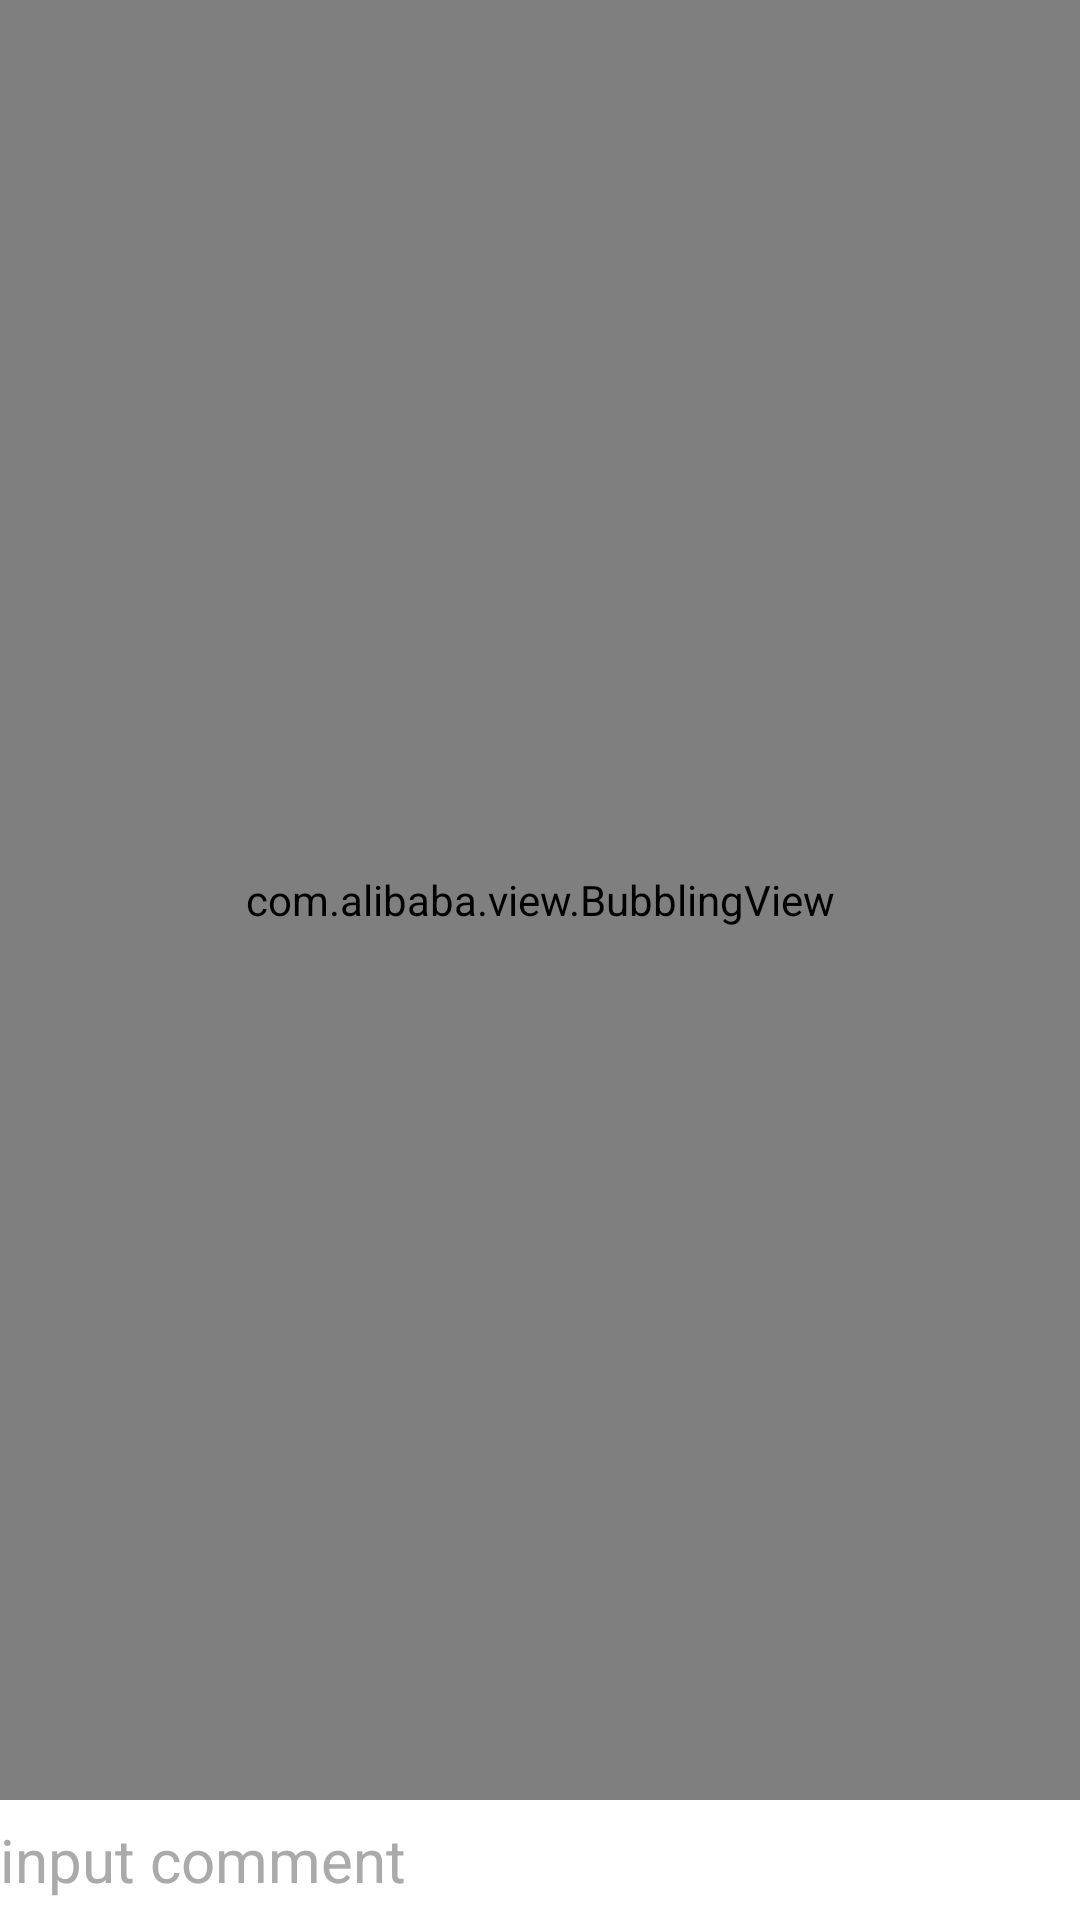

Reconstruct the res/layout file that produces this screen, plus the resources it refers to.
<!-- AndroidManifest.xml: application theme AppTheme -->
<!-- res/layout/activity_like_animation.xml -->
<?xml version="1.0" encoding="utf-8"?>
<LinearLayout xmlns:android="http://schemas.android.com/apk/res/android"
    android:layout_width="match_parent"
    android:layout_height="match_parent"
    android:background="@android:color/white"
    android:orientation="vertical">

    <FrameLayout
        android:layout_width="match_parent"
        android:layout_height="0dp"
        android:layout_weight="1"
        android:orientation="horizontal">

        <android.support.v7.widget.RecyclerView
            android:id="@+id/recycler_view"
            android:layout_width="300dp"
            android:layout_height="wrap_content"
            android:layout_alignParentBottom="true"
            android:layout_weight="1" />

        <com.alibaba.view.BubblingView
            android:id="@+id/bubbling_view"
            android:layout_width="match_parent"
            android:layout_height="match_parent"
            android:layout_gravity="right"
            android:layout_weight="1" />
    </FrameLayout>

    <EditText
        android:id="@+id/et_comment"
        android:layout_width="match_parent"
        android:layout_height="40dp"
        android:layout_alignParentBottom="true"
        android:background="@android:color/white"
        android:hint="input comment"
        android:imeOptions="actionSend"
        android:singleLine="true"
        android:textColor="@android:color/black"
        android:textColorHint="@android:color/darker_gray"
        android:textSize="20sp" />

</LinearLayout >
<!-- resources referenced by this layout -->
<resources>
  <style name="AppTheme" parent="Theme.AppCompat.Light.DarkActionBar">
          
          <item name="colorPrimary">@color/colorPrimary</item>
          <item name="colorPrimaryDark">@color/colorPrimaryDark</item>
          <item name="colorAccent">@color/colorAccent</item>
      </style>
  <color name="colorPrimary">#3F51B5</color>
  <color name="colorPrimaryDark">#303F9F</color>
  <color name="colorAccent">#FF4081</color>
</resources>
